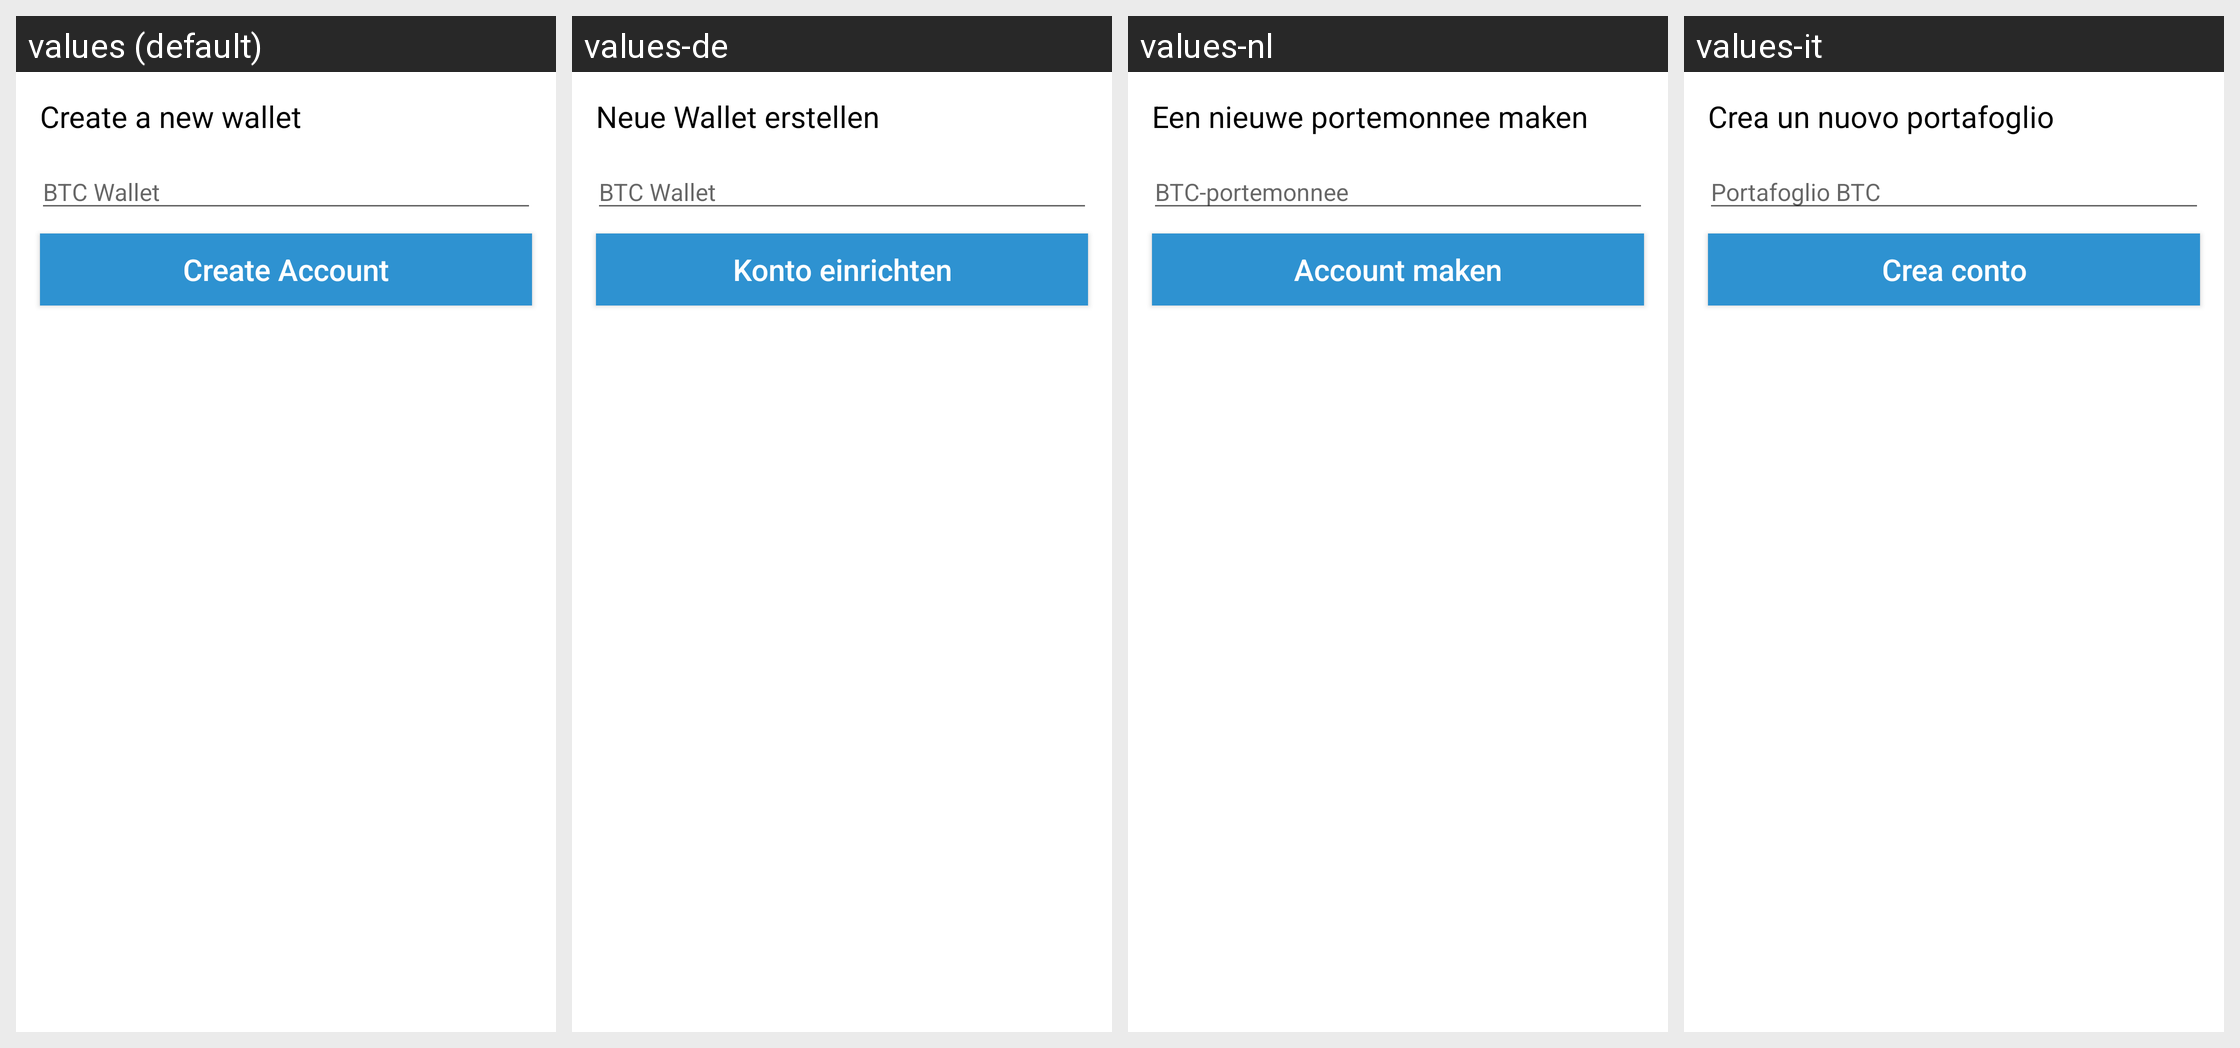

The same Android screen rendered under several of its app's locales, left to right. List the strings drawn on it with the default value and each locale's translation.
Android screen res/layout/fragment_new_account.xml rendered under 4 locales, left to right: values (default), values-de, values-nl, values-it. Device: Nexus 5 (rendered at 1080×1920; each locale shown at half size, 540×960, under a caption strip naming it); theme Theme.Coinbase.
Other locales in the repository, not shown: values-ac, values-ar, values-cs, values-el, values-es, values-fi, values-fr, values-id, values-in, values-ja, values-ko, values-lt, values-pl, values-pt, values-pt-rBR, values-pt-rPT, values-ro, values-ru, values-th, values-zh, values-zh-rCN, values-zh-rTW.
Strings drawn on this screen, with the default value and each locale's value (text and hints the layout hard-codes, and strings that could not be matched under every locale, appear in the picture but are not listed):

new_wallet_account
  values: Create a new wallet
  values-de: Neue Wallet erstellen
  values-nl: Een nieuwe portemonnee maken
  values-it: Crea un nuovo portafoglio

wallet_name_hint
  values: BTC Wallet
  values-de: BTC Wallet
  values-nl: BTC-portemonnee
  values-it: Portafoglio BTC

create_account
  values: Create Account
  values-de: Konto einrichten
  values-nl: Account maken
  values-it: Crea conto
